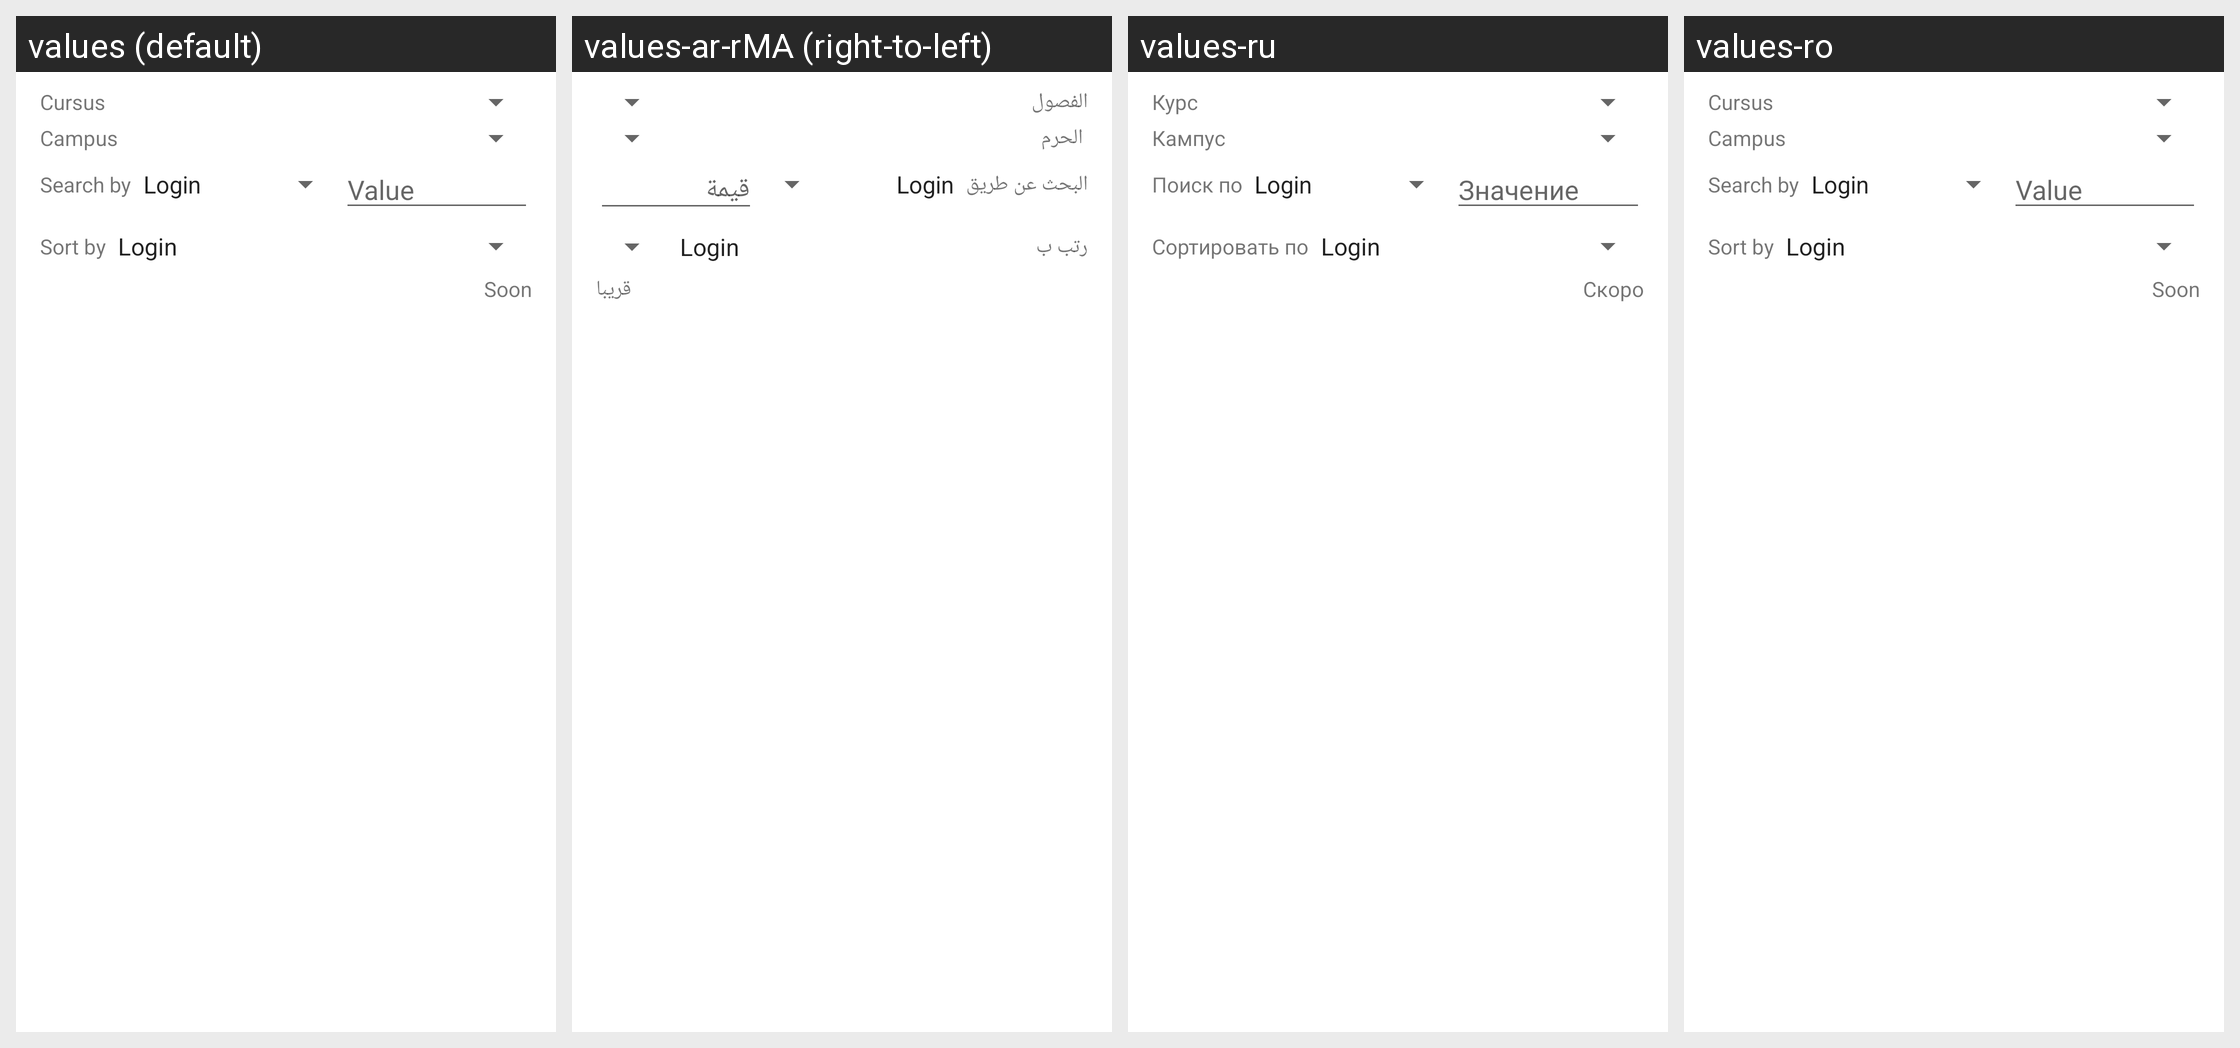

For this localized Android screen grid, give each drawn string resource with its value in every locale shown.
Android screen res/layout/fragment_users_advanced.xml rendered under 4 locales, left to right: values (default), values-ar-rMA (right-to-left), values-ru, values-ro. Device: Nexus 5 (rendered at 1080×1920; each locale shown at half size, 540×960, under a caption strip naming it); theme AppTheme.NoActionBar.
Other locales in the repository, not shown: values-ar, values-es, values-fr, values-it, values-ja, values-ko, values-nl, values-pl, values-pt-rBR, values-tr, values-uk.
Strings drawn on this screen, with the default value and each locale's value (text and hints the layout hard-codes, and strings that could not be matched under every locale, appear in the picture but are not listed):

cursus
  values: Cursus
  values-ar-rMA: الفصول  [from values-ar]
  values-ru: Курс
  values-ro: Cursus

search_by
  values: Search by
  values-ar-rMA: البحث عن طريق
  values-ru: Поиск по
  values-ro: Search by

value
  values: Value
  values-ar-rMA: قيمة
  values-ru: Значение
  values-ro: Value

soon
  values: Soon
  values-ar-rMA: قريبا
  values-ru: Скоро
  values-ro: Soon
